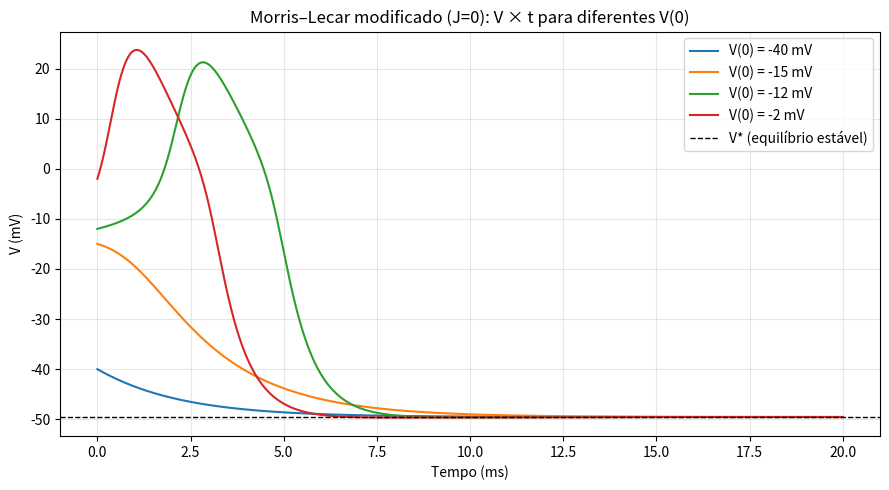

The matplotlib source for this figure: (Note: this script raises an exception after producing the figure.)
import numpy as np
import matplotlib.pyplot as plt

# ------------------ Parâmetros (modelo modificado do 2(d)) ------------------
gCa, gK, gL = 1.0, 2.0, 0.5           # mS/cm^2
ECa, EK, EL = 100.0, -70.0, -50.0     # mV
Cm = 1.0                               # uF/cm^2
J = 0.0                                # sem corrente de ajuste (item e)

# ------------------ Funções de estado estacionário e tau_n ------------------
def sech(x):  # numerical helper
    return 1.0 / np.cosh(x)

def m_inf(V):
    # steady-state activation for Ca (unchanged)
    return 0.5 * (1.0 + np.tanh((V + 1.0) / 15.0))

def n_inf(V):
    # modified steady-state for K
    return 0.5 * (1.0 + np.tanh((V - 10.0) / 14.5))

def tau_n(V):
    # modified time constant for K (ms)
    return 3.0 / np.cosh((V - 10.0) / 29.0)  # = 3*sech((V-10)/29)

# (optional) derivatives used to classify equilibria
def m_inf_prime(V):
    # 0.5 * (1/15) * sech^2((V+1)/15) = 1/30 * sech^2
    return 0.5 * sech((V + 1.0) / 15.0)**2 / 15.0

def n_inf_prime(V):
    # = (1/29) * sech^2((V-10)/14.5)
    return (1.0 / 29.0) * sech((V - 10.0) / 14.5)**2

# ------------------ Campo vetorial e integrador -----------------------------
def rhs(V, n):
    # Right-hand side of modified Morris–Lecar
    dVdt = (-gCa * m_inf(V) * (V - ECa)
            - gK * n * (V - EK)
            - gL * (V - EL)
            + J) / Cm
    dndt = (n_inf(V) - n) / tau_n(V)
    return dVdt, dndt

def rk4_step(V, n, dt):
    # One RK4 step
    k1V, k1n = rhs(V, n)
    k2V, k2n = rhs(V + 0.5*dt*k1V, n + 0.5*dt*k1n)
    k3V, k3n = rhs(V + 0.5*dt*k2V, n + 0.5*dt*k2n)
    k4V, k4n = rhs(V + dt*k3V,     n + dt*k3n)
    V += (dt/6.0)*(k1V + 2*k2V + 2*k3V + k4V)
    n += (dt/6.0)*(k1n + 2*k2n + 2*k3n + k4n)
    return V, n

# ------------------ Nulclinas ------------------------------------------------
def n_nullcline(V):
    # n-nullcline: n = n_inf(V)
    return n_inf(V)

def V_nullcline(V):
    # V-nullcline: solve dV/dt = 0 for n(V)
    return (-gCa * m_inf(V) * (V - ECa) - gL * (V - EL) + J) / (gK * (V - EK))

# ------------------ Encontrar e classificar pontos fixos --------------------
def fixed_points():
    # Find all sign changes of H(V) = V_nullcline(V) - n_inf(V)
    Vs = np.linspace(-80, 60, 40001)
    H = V_nullcline(Vs) - n_inf(Vs)
    mask = np.abs(Vs - EK) > 1e-2  # avoid asymptote at V=EK
    idxs = np.where(mask[:-1] & mask[1:] & (np.sign(H[:-1]) * np.sign(H[1:]) < 0))[0]
    roots = []
    for idx in idxs:
        a, b = Vs[idx], Vs[idx+1]
        for _ in range(60):  # bisection refinement
            c = 0.5*(a + b)
            Ha = V_nullcline(a) - n_inf(a)
            Hc = V_nullcline(c) - n_inf(c)
            if Ha * Hc <= 0:
                b = c
            else:
                a = c
        V_star = 0.5*(a + b)
        n_star = n_inf(V_star)
        roots.append((V_star, n_star))
    return roots

def classify_point(Vs, ns):
    # Classify stability via Jacobian trace/determinant
    FV = (-gCa * (m_inf_prime(Vs) * (Vs - ECa) + m_inf(Vs))
          - gK * ns - gL) / Cm
    Fn = (-gK * (Vs - EK)) / Cm
    GV = n_inf_prime(Vs) / tau_n(Vs)
    Gn = -1.0 / tau_n(Vs)

    tr = FV + Gn
    det = FV*Gn - Fn*GV
    return tr, det  # stable if det>0 and tr<0

fps = fixed_points()
# Pick the stable fixed point to set n(0) = n*
stable_fp = None
for (Vst, nst) in fps:
    tr, det = classify_point(Vst, nst)
    if det > 0 and tr < 0:
        stable_fp = (Vst, nst)
        break
if stable_fp is None:
    raise RuntimeError("Nenhum equilíbrio estável encontrado para definir n(0).")

Vstar, nstar = stable_fp
print(f"Equilíbrio estável usado: V*={Vstar:.3f} mV, n*={nstar:.4f}")

# ------------------ Simulações (t=0..200 ms) --------------------------------
T = 20.0
dt = 0.01
steps = int(T/dt) + 1
t = np.linspace(0.0, T, steps)

V_inits = [-40.0, -15.0, -12.0, -2.0]  # mV
sims = []

for V0 in V_inits:
    V = np.empty(steps); n = np.empty(steps)
    V[0], n[0] = V0, nstar  # n(0) = n* (stable equilibrium)
    for k in range(steps-1):
        V[k+1], n[k+1] = rk4_step(V[k], n[k], dt)
    sims.append({"V": V, "n": n, "label": f"V(0) = {V0:.0f} mV"})

# ------------------ (i) V × t -----------------------------------------------
plt.figure(figsize=(9,5))
for s in sims:
    plt.plot(t, s["V"], label=s["label"])
plt.axhline(Vstar, color="k", ls="--", lw=1, label="V* (equilíbrio estável)")
plt.xlabel("Tempo (ms)")
plt.ylabel("V (mV)")
plt.title("Morris–Lecar modificado (J=0): V × t para diferentes V(0)")
plt.grid(True, alpha=0.3)
plt.legend()
plt.tight_layout()
plt.savefig("intro-computational-neuroscience/list_5/figures/ex_2e_1.png", dpi=300, bbox_inches="tight")

# ------------------ (ii) n × t ----------------------------------------------
plt.figure(figsize=(9,5))
for s in sims:
    plt.plot(t, s["n"], label=s["label"])
plt.axhline(nstar, color="k", ls="--", lw=1, label="n* (equilíbrio estável)")
plt.xlabel("Tempo (ms)")
plt.ylabel("n")
plt.title("Morris–Lecar modificado (J=0): n × t para diferentes V(0)")
plt.grid(True, alpha=0.3)
plt.legend()
plt.tight_layout()
plt.savefig("intro-computational-neuroscience/list_5/figures/ex_2e_2.png", dpi=300, bbox_inches="tight")

# ------------------ (iii) Plano de fase n × V --------------------------------
Vgrid = np.linspace(-80, 60, 2500)
mask_left  = Vgrid < EK - 1e-2
mask_right = Vgrid > EK + 1e-2

plt.figure(figsize=(7.6,6.2))
# Nullclines (avoid vertical asymptote at V=EK)
plt.plot(Vgrid[mask_left],  V_nullcline(Vgrid[mask_left]),  'k-', lw=2, label="Nulclina de V")
plt.plot(Vgrid[mask_right], V_nullcline(Vgrid[mask_right]), 'k-', lw=2)
plt.plot(Vgrid, n_nullcline(Vgrid), 'k--', lw=2, label="Nulclina de n")

# Trajectories and initial points
markers = ["o", "s", "^", "d"]
for s, mk in zip(sims, markers):
    plt.plot(s["V"], s["n"], lw=1.8, label=f"trajetória ({s['label']})")
    plt.scatter(s["V"][0], s["n"][0], s=50, marker=mk) # type: ignore

# Mark the stable fixed point
plt.scatter([Vstar], [nstar], c="k", s=60, zorder=5, label="Ponto fixo estável")

plt.xlim(-80, 60)
plt.ylim(-.2, 1)
plt.xlabel("V (mV)")
plt.ylabel("n")
plt.title("Plano de fase n × V com nulclinas e trajetórias (modificado, J=0)")
plt.grid(True, alpha=0.3)
plt.legend(loc="best")
plt.tight_layout()
plt.savefig("intro-computational-neuroscience/list_5/figures/ex_2e_3.png", dpi=300, bbox_inches="tight")
# plt.show()
